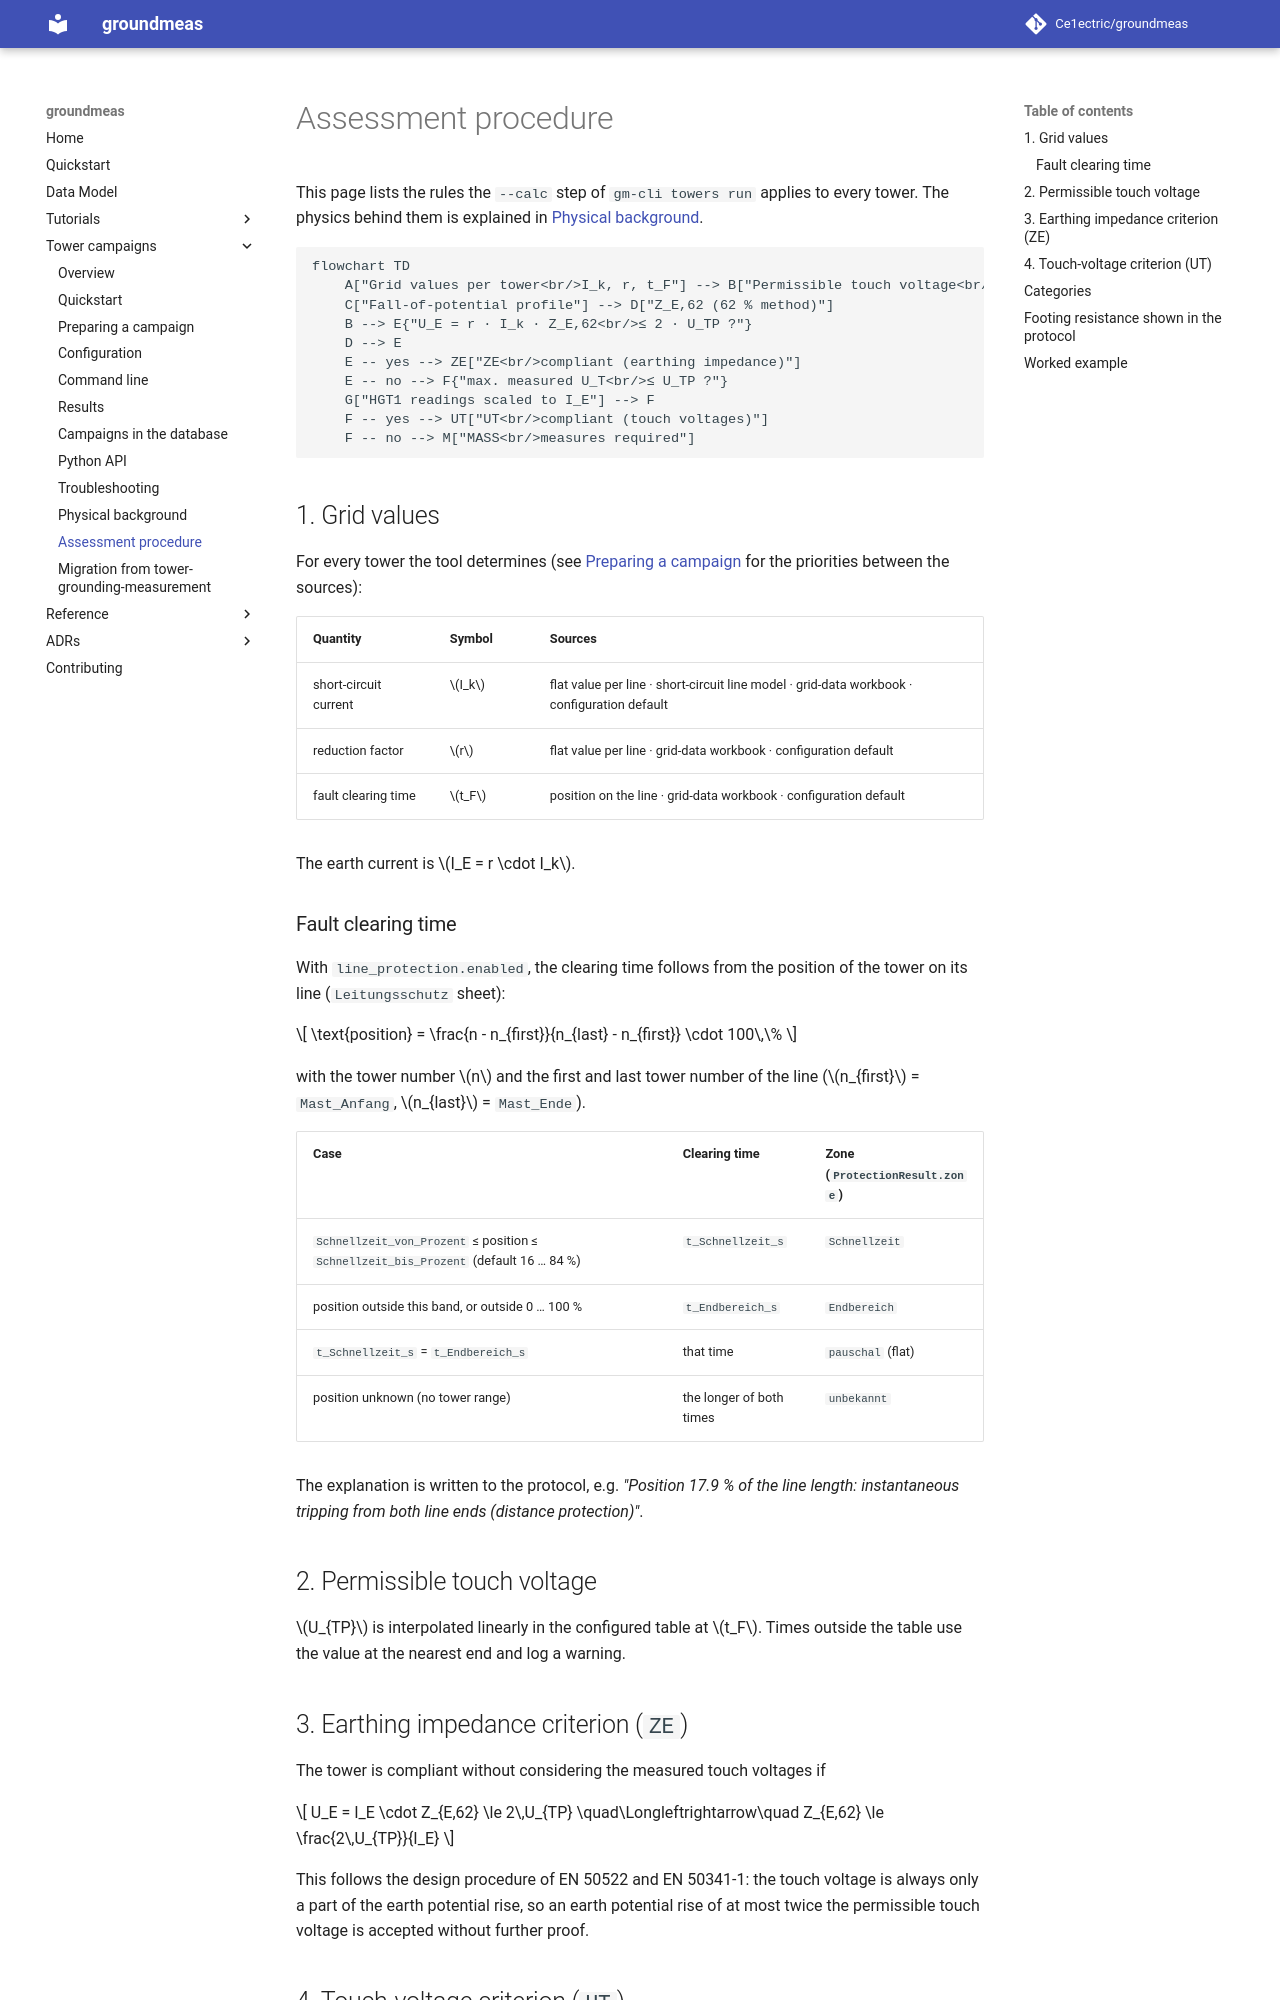

repository: Ce1ectric/groundmeas · page: towers/assessment/index.html · generator: mkdocs

# Assessment procedure

This page lists the rules the `--calc` step of `gm-cli towers run` applies to
every tower. The
physics behind them is explained in [Physical background](physics.md).

```mermaid
flowchart TD
    A["Grid values per tower<br/>I_k, r, t_F"] --> B["Permissible touch voltage<br/>U_TP = U_TP(t_F)"]
    C["Fall-of-potential profile"] --> D["Z_E,62 (62 % method)"]
    B --> E{"U_E = r · I_k · Z_E,62<br/>≤ 2 · U_TP ?"}
    D --> E
    E -- yes --> ZE["ZE<br/>compliant (earthing impedance)"]
    E -- no --> F{"max. measured U_T<br/>≤ U_TP ?"}
    G["HGT1 readings scaled to I_E"] --> F
    F -- yes --> UT["UT<br/>compliant (touch voltages)"]
    F -- no --> M["MASS<br/>measures required"]
```

## 1. Grid values

For every tower the tool determines (see
[Preparing a campaign](campaign.md#grid-data-grid_dataxlsx) for
the priorities between the sources):

| Quantity | Symbol | Sources |
| --- | --- | --- |
| short-circuit current | $I_k$ | flat value per line · short-circuit line model · grid-data workbook · configuration default |
| reduction factor | $r$ | flat value per line · grid-data workbook · configuration default |
| fault clearing time | $t_F$ | position on the line · grid-data workbook · configuration default |

The earth current is $I_E = r \cdot I_k$.

### Fault clearing time

With `line_protection.enabled`, the clearing time follows from the position
of the tower on its line (`Leitungsschutz` sheet):

$$
\text{position} = \frac{n - n_{first}}{n_{last} - n_{first}} \cdot 100\,\%
$$

with the tower number $n$ and the first and last tower number of the line
($n_{first}$ = `Mast_Anfang`, $n_{last}$ = `Mast_Ende`).

| Case | Clearing time | Zone (`ProtectionResult.zone`) |
| --- | --- | --- |
| `Schnellzeit_von_Prozent` ≤ position ≤ `Schnellzeit_bis_Prozent` (default 16 … 84 %) | `t_Schnellzeit_s` | `Schnellzeit` |
| position outside this band, or outside 0 … 100 % | `t_Endbereich_s` | `Endbereich` |
| `t_Schnellzeit_s` = `t_Endbereich_s` | that time | `pauschal` (flat) |
| position unknown (no tower range) | the longer of both times | `unbekannt` |

The explanation is written to the protocol, e.g. *"Position 17.9 % of the line
length: instantaneous tripping from both line ends (distance protection)"*.

## 2. Permissible touch voltage

$U_{TP}$ is interpolated linearly in the configured table at $t_F$. Times
outside the table use the value at the nearest end and log a warning.
